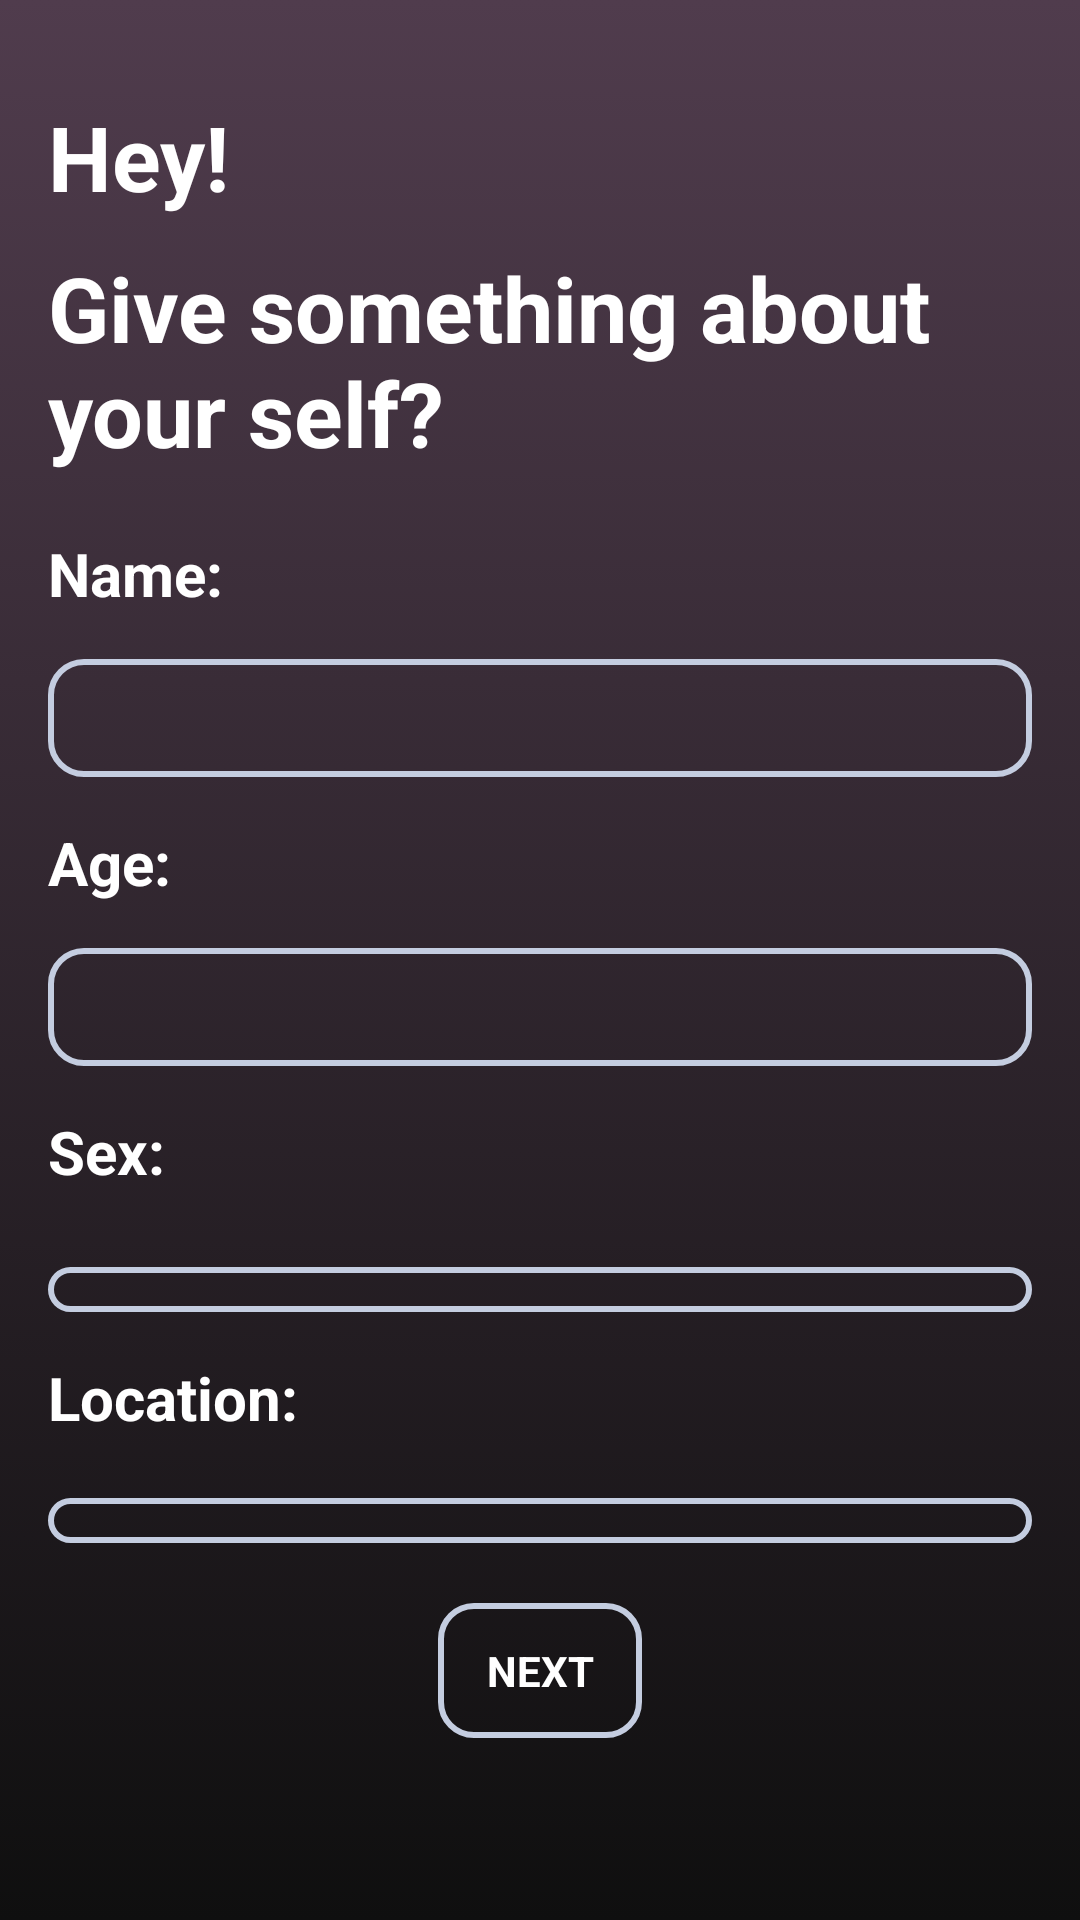

Here is an Android app screen rendered from its layout file. Give the layout XML and the strings, colors and styles it references.
<!-- AndroidManifest.xml: activity theme AppTheme.FullScreenTheme -->
<!-- res/layout/activity_set_self_data.xml -->
<?xml version="1.0" encoding="utf-8"?>
<RelativeLayout xmlns:android="http://schemas.android.com/apk/res/android"
    xmlns:tools="http://schemas.android.com/tools"
    android:layout_width="match_parent"
    android:layout_height="match_parent"
    android:gravity="center_horizontal"
    android:orientation="vertical"
    android:paddingLeft="@dimen/activity_horizontal_margin"
    android:paddingTop="@dimen/activity_vertical_margin"
    android:paddingRight="@dimen/activity_horizontal_margin"
    android:paddingBottom="@dimen/activity_vertical_margin"
    tools:context=".register.SetSelfDataActivity"
    android:background="@drawable/gradient_bg">

    <TextView
        android:id="@+id/hey"
        android:layout_width="match_parent"
        android:layout_height="wrap_content"
        android:layout_alignParentTop="true"
        android:layout_marginTop="16dp"
        android:text="@string/set_self_data_hey"
        android:textColor="@color/colorWhite"
        android:textAppearance="@style/TextAppearance.AppCompat"
        android:textSize="30sp"
        android:textStyle="bold" />

    <TextView
        android:id="@+id/setSelf"
        android:layout_width="match_parent"
        android:layout_height="wrap_content"
        android:layout_below="@+id/hey"
        android:layout_alignStart="@+id/hey"
        android:layout_marginStart="0dp"
        android:layout_marginTop="0dp"
        android:paddingTop="10dp"
        android:textColor="@color/colorWhite"
        android:text="@string/set_self_data_message"
        android:textAppearance="@style/TextAppearance.AppCompat"
        android:textSize="30sp"
        android:textStyle="bold" />

    <TextView
        android:id="@+id/data_name"
        android:layout_width="match_parent"
        android:layout_height="wrap_content"
        android:layout_below="@+id/setSelf"
        android:layout_alignStart="@+id/setSelf"
        android:layout_alignEnd="@+id/setSelf"
        android:layout_marginTop="20dp"
        android:textColor="@color/colorWhite"
        android:text="@string/set_self_data_name"
        android:textAppearance="@style/TextAppearance.AppCompat"
        android:textSize="20sp"
        android:textStyle="bold" />

    <EditText
        android:id="@+id/set_self_data_name"
        android:layout_width="match_parent"
        android:layout_height="wrap_content"
        android:textColor="@color/colorWhite"
        android:layout_below="@+id/data_name"
        android:layout_marginTop="15dp"
        android:background="@drawable/shape"
        android:inputType="text"
        android:maxLines="1"
        android:paddingLeft="20dp"
        android:paddingTop="10dp"
        android:singleLine="true" />

    <TextView
        android:id="@+id/data_age"
        android:layout_width="match_parent"
        android:layout_height="wrap_content"
        android:layout_below="@+id/set_self_data_name"
        android:layout_marginTop="15dp"
        android:text="@string/set_self_data_age"
        android:textColor="@color/colorWhite"
        android:textAppearance="@style/TextAppearance.AppCompat"
        android:textSize="20sp"
        android:textStyle="bold" />

    <EditText
        android:id="@+id/set_self_data_age"
        android:layout_width="match_parent"
        android:layout_height="wrap_content"
        android:layout_below="@+id/data_age"
        android:layout_marginTop="15dp"
        android:textColor="@color/colorWhite"
        android:background="@drawable/shape"
        android:inputType="number"
        android:maxLines="1"
        android:paddingLeft="20dp"
        android:paddingTop="10dp"
        android:singleLine="true" />

    <TextView
        android:id="@+id/sex_data"
        android:textColor="@color/colorWhite"
        android:layout_width="match_parent"
        android:layout_height="wrap_content"
        android:layout_below="@+id/set_self_data_age"
        android:layout_marginTop="15dp"
        android:paddingBottom="10dp"
        android:text="@string/set_self_data_sex"
        android:textAppearance="@style/TextAppearance.AppCompat"
        android:textSize="20sp"
        android:textStyle="bold" />

    <Spinner
        android:id="@+id/set_self_data_sex"
        android:layout_width="match_parent"
        android:layout_height="wrap_content"
        android:layout_below="@+id/sex_data"
        android:layout_marginTop="15dp"
        android:background="@drawable/shape"
        android:inputType="number"
        android:maxLines="1"
        android:paddingLeft="20dp"
        android:paddingTop="10dp"
        android:singleLine="true" />

    <TextView
        android:id="@+id/location_data"
        android:layout_width="match_parent"
        android:layout_height="wrap_content"
        android:layout_below="@+id/set_self_data_sex"
        android:layout_marginTop="15dp"
        android:text="@string/set_self_data_location"
        android:textColor="@color/colorWhite"
        android:textAppearance="@style/TextAppearance.AppCompat"
        android:textSize="20sp"
        android:textStyle="bold" />

    <Spinner
        android:id="@+id/set_self_data_location"
        android:layout_width="match_parent"
        android:layout_height="wrap_content"
        android:layout_below="@+id/location_data"
        android:layout_marginTop="20dp"
        android:background="@drawable/shape"
        android:inputType="number"
        android:maxLines="1"
        android:paddingLeft="15dp"
        android:paddingTop="10dp"
        android:singleLine="true" />

    <Button
        android:id="@+id/set_self_data_next_button"
        style="?android:textAppearanceSmall"
        android:layout_width="136dp"
        android:layout_height="45dp"
        android:layout_below="@+id/set_self_data_location"
        android:layout_alignStart="@+id/set_self_data_location"
        android:layout_alignEnd="@+id/set_self_data_location"
        android:layout_marginStart="130dp"
        android:layout_marginTop="20dp"
        android:layout_marginEnd="130dp"
        android:background="@drawable/shape"
        android:text="@string/set_self_data_next_button"
        android:textColor="@color/colorWhite"
        android:textStyle="bold" />

</RelativeLayout>
<!-- resources referenced by this layout -->
<resources>
  <color name="colorWhite">#fff</color>
  <dimen name="activity_horizontal_margin">16dp</dimen>
  <dimen name="activity_vertical_margin">16dp</dimen>
  <!-- drawable gradient_bg (drawable) -->
  <?xml version="1.0" encoding="utf-8"?>
  <selector xmlns:android="http://schemas.android.com/apk/res/android">
      <item>
          <shape>
              <gradient
                  android:angle="90"
                  android:startColor="#0f0f0f"
                  android:endColor="#503c4d"
                  android:type="linear"
                  />
          </shape>
      </item>
  </selector>
  <!-- drawable shape (drawable) -->
  <shape
      xmlns:android="http://schemas.android.com/apk/res/android"
      android:shape="rectangle"   >
      <stroke
          android:width="2dp"
          android:color="#C4CDE0" >
      </stroke>
  
      <padding
          android:left="5dp"
          android:top="5dp"
          android:right="5dp"
          android:bottom="5dp"    >
      </padding>
  
      <corners
          android:radius="11dp"   >
      </corners>
  
  </shape>
  <string name="set_self_data_age">Age:</string>
  <string name="set_self_data_hey">Hey!</string>
  <string name="set_self_data_location">Location:</string>
  <string name="set_self_data_message">Give something about your self?</string>
  <string name="set_self_data_name">Name:</string>
  <string name="set_self_data_next_button">Next</string>
  <string name="set_self_data_sex">Sex:</string>
  <style name="AppTheme.FullScreenTheme" parent="AppTheme">
          
          <item name="android:windowActionBarOverlay">true</item>
          <item name="android:windowFullscreen">true</item>
          <item name="android:windowContentOverlay">@null</item>
      </style>
  <style name="AppTheme" parent="Base.Theme.AppCompat.Light.DarkActionBar">
          
          <item name="colorPrimary">@color/colorPrimary</item>
          <item name="colorPrimaryDark">@color/colorPrimaryDark</item>
          <item name="colorAccent">@color/colorAccent</item>
  
          <item name="windowNoTitle">true</item>
          <item name="windowActionBar">false</item>
  
          
          <item name="windowActionModeOverlay">true</item>
  
      </style>
  <color name="colorPrimary">#008577</color>
  <color name="colorPrimaryDark">#00574B</color>
  <color name="colorAccent">#1bd83e</color>
</resources>
